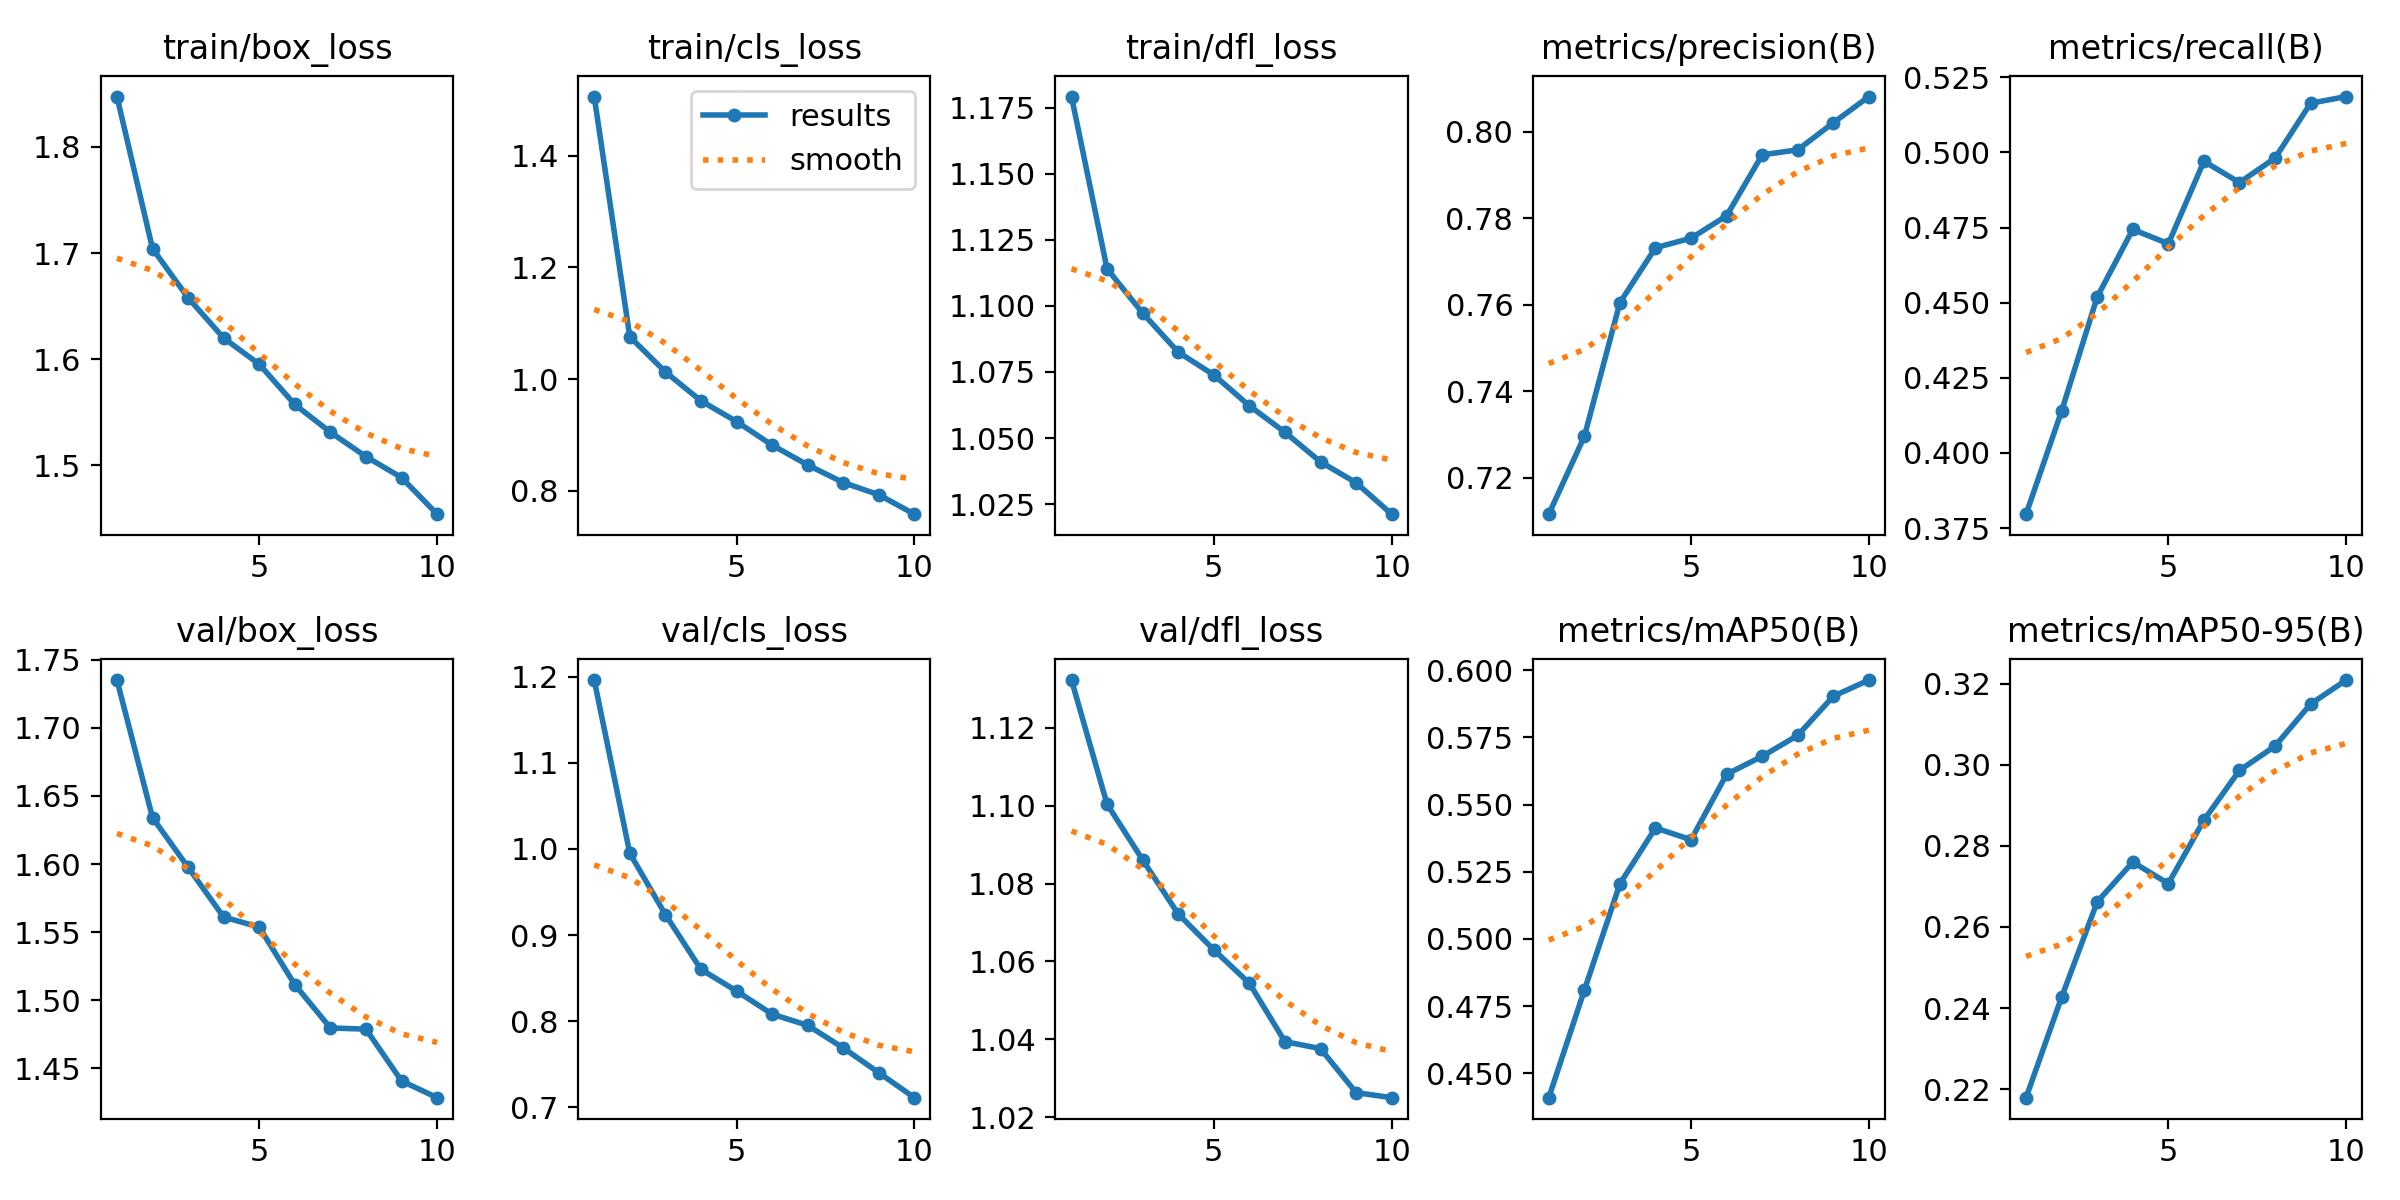

The table this chart was drawn from, first rows:
epoch, train/box_loss, train/cls_loss, train/dfl_loss, metrics/precision(B), metrics/recall(B), metrics/mAP50(B), metrics/mAP50-95(B), val/box_loss, val/cls_loss, val/dfl_loss, lr/pg0, lr/pg1, lr/pg2
1, 1.847, 1.506, 1.179, 0.7115, 0.3796, 0.4409, 0.2179, 1.735, 1.196, 1.132, 0.0006662, 0.0006662, 0.0006662
2, 1.704, 1.076, 1.114, 0.7295, 0.4139, 0.4809, 0.2427, 1.634, 0.9948, 1.1, 0.001201, 0.001201, 0.001201
3, 1.658, 1.013, 1.097, 0.7605, 0.4519, 0.5205, 0.2662, 1.598, 0.9238, 1.086, 0.001604, 0.001604, 0.001604
4, 1.62, 0.9611, 1.083, 0.7732, 0.4743, 0.5413, 0.276, 1.561, 0.8602, 1.072, 0.001406, 0.001406, 0.001406
5, 1.595, 0.9241, 1.074, 0.7754, 0.4696, 0.5369, 0.2707, 1.554, 0.835, 1.063, 0.001406, 0.001406, 0.001406
6, 1.557, 0.8819, 1.062, 0.7805, 0.497, 0.5613, 0.2863, 1.512, 0.8083, 1.054, 0.001208, 0.001208, 0.001208
7, 1.531, 0.8464, 1.052, 0.7946, 0.49, 0.5679, 0.2987, 1.48, 0.7952, 1.039, 0.00101, 0.00101, 0.00101
8, 1.508, 0.8149, 1.041, 0.7958, 0.4981, 0.5757, 0.3046, 1.479, 0.7691, 1.038, 0.000812, 0.000812, 0.000812
9, 1.489, 0.793, 1.033, 0.8021, 0.5164, 0.5903, 0.315, 1.441, 0.7403, 1.026, 0.000614, 0.000614, 0.000614
10, 1.454, 0.7583, 1.021, 0.8081, 0.5186, 0.5963, 0.3209, 1.429, 0.7113, 1.025, 0.000416, 0.000416, 0.000416
